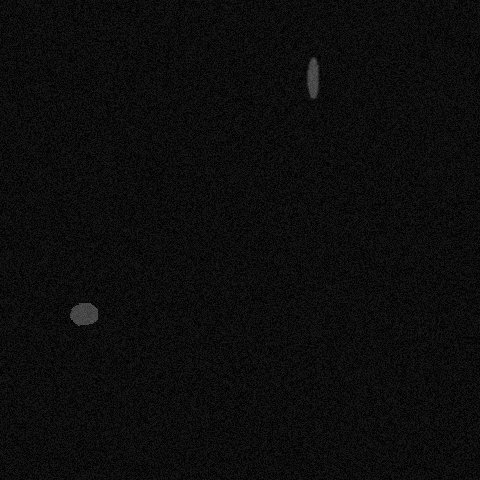

Values plotted in this chart, from the file beside it:
x, y, ra, rb, theta, brightness, blur
82, 312, 17, 10, 5.812, 128, 0
312, 77, 6, 24, 0.1396, 132, 1
